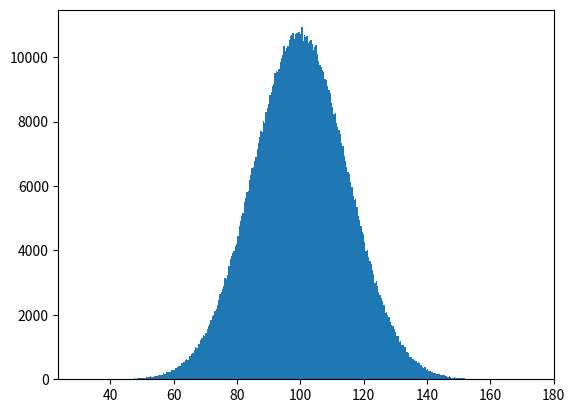
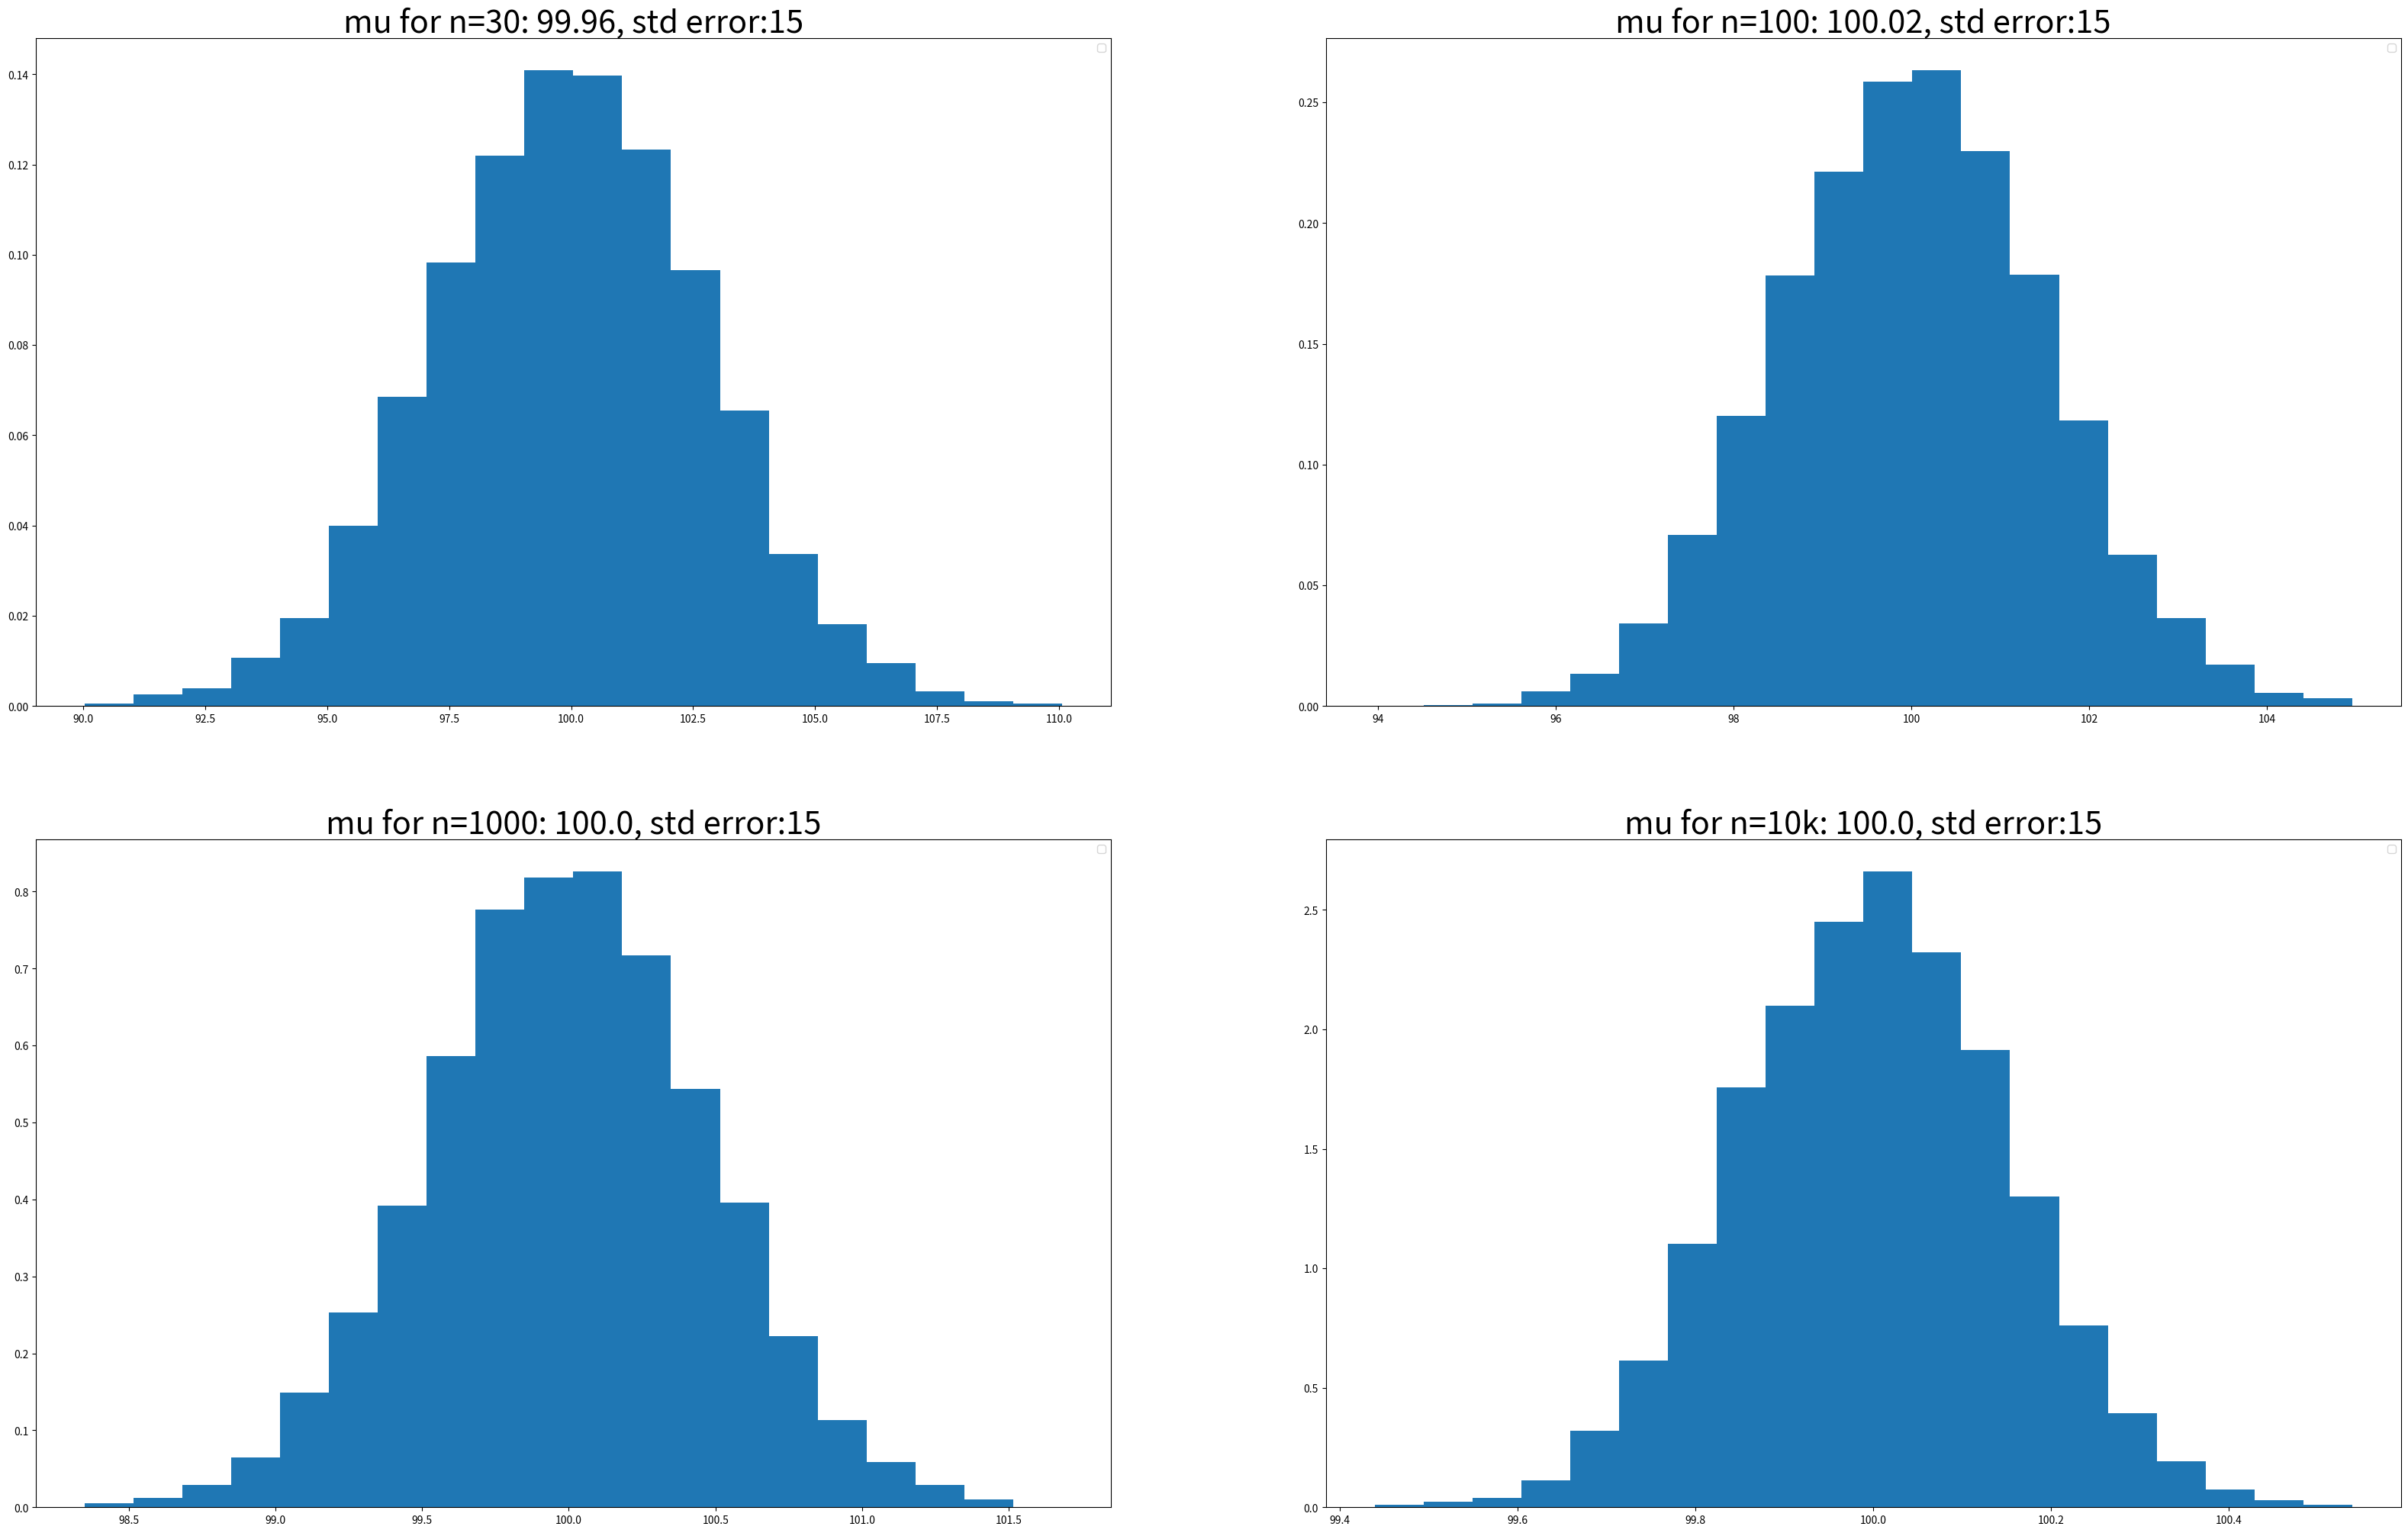
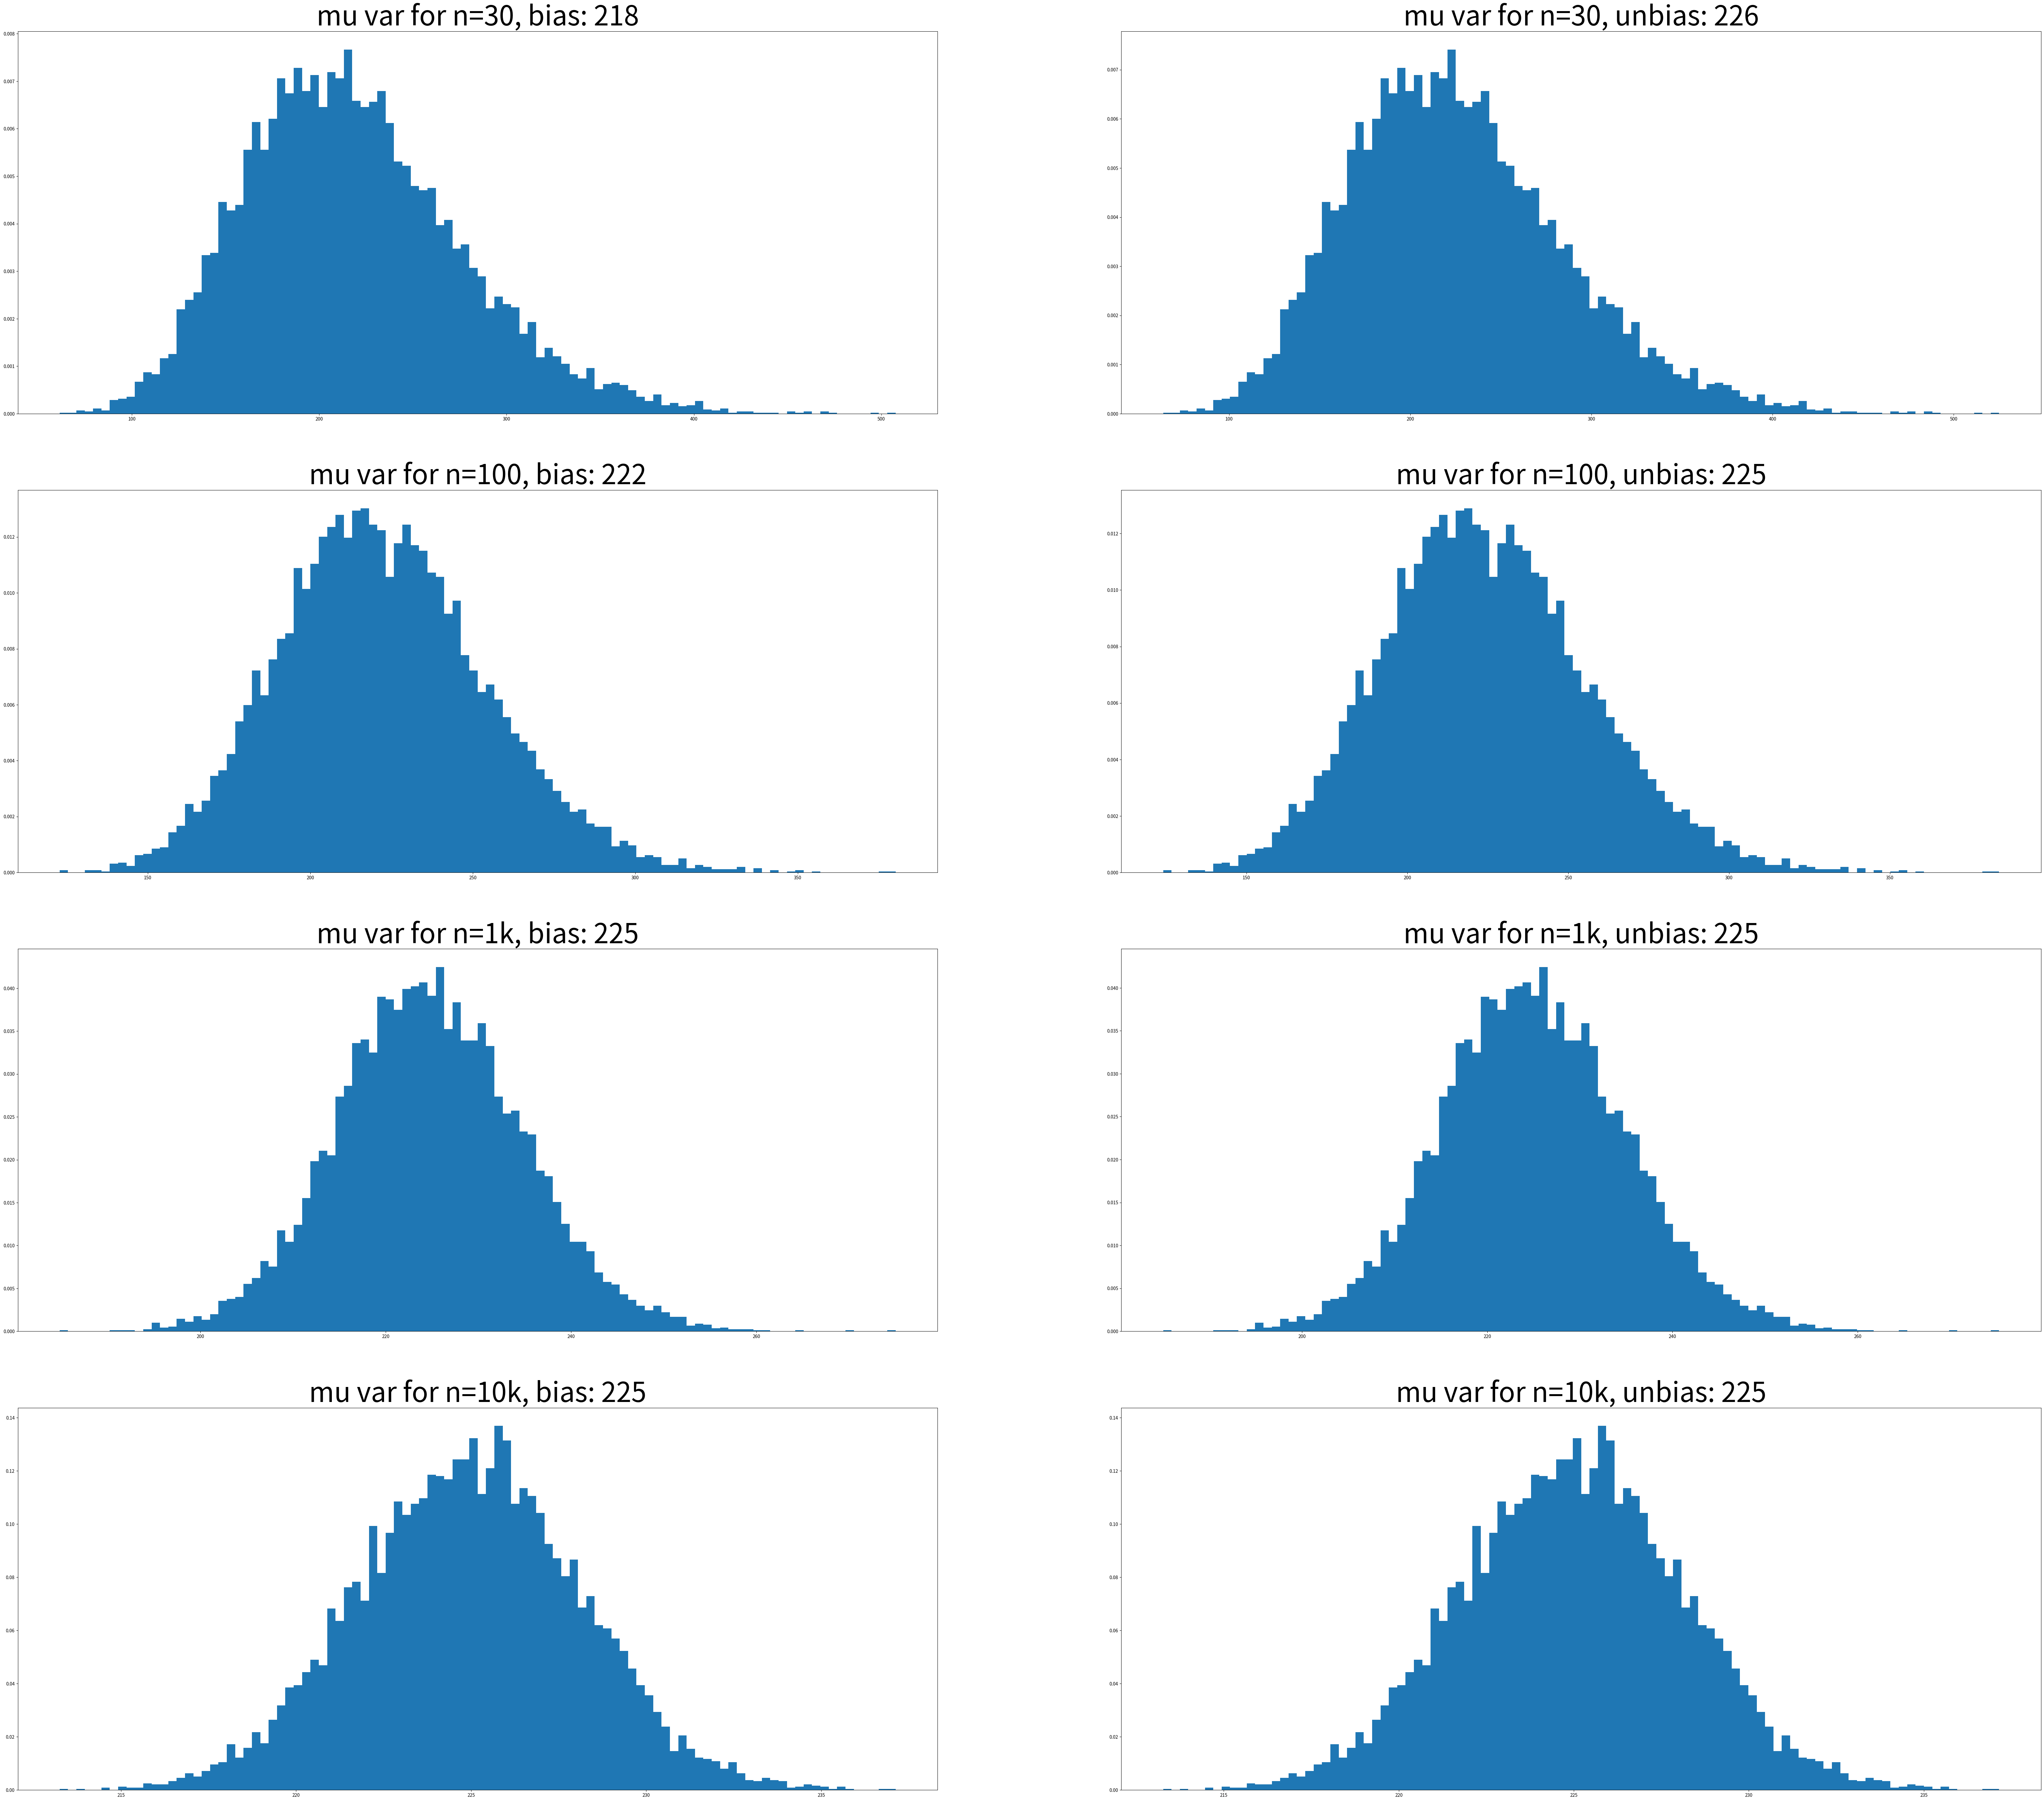

Source code (Python) for these figures, in order:
#!/usr/bin/env python
# coding: utf-8

# In[2]:


import numpy as np
import matplotlib.pyplot as plt
get_ipython().run_line_magic('matplotlib', 'inline')
# show the bias in sample variance

# vars for IQ
pop_mean = 100.0
pop_sigma = 15.0
pop_size = 1000000

population = np.random.normal(pop_mean, pop_sigma, pop_size)

_ = plt.hist(population, bins='auto')
plt.show()


# In[6]:


# sample size of 30 from population
population[:10]
num_samps = 10000

#n=30
samps_mini = np.random.choice(population, (num_samps, 30), replace=True)
#n=100
samps_low = np.random.choice(population, (num_samps, 100), replace=True)
#n=1000
samps_mid = np.random.choice(population, (num_samps, 1000), replace=True)
#n=10000
samps_hi = np.random.choice(population, (num_samps, 10000), replace=True)

# example sample to show non-normal
_ = plt.hist(samps_mini[3], bins=20)
plt.show()
samps_mini.shape


# In[20]:


means_mini = np.mean(samps_mini, axis=1)
means_low = np.mean(samps_low, axis=1)
means_mid = np.mean(samps_mid, axis=1)
means_hi = np.mean(samps_hi, axis=1)

n_bins = 20
fig, axes = plt.subplots(nrows=2, ncols=2, figsize=(40,25))
ax0, ax1, ax2, ax3 = axes.flatten()

ax0.hist(means_mini, n_bins, density=True, histtype='bar')
ax0.legend(prop={'size':10})
ax0.set_title('mu for n=30: {}, std error:{}'.format(round(np.mean(means_mini),2), round(np.std(samps_mini)),2), fontsize=30)

ax1.hist(means_low, n_bins, density=True, histtype='bar')
ax1.legend(prop={'size':10})
ax1.set_title('mu for n=100: {}, std error:{}'.format(round(np.mean(means_low),2), round(np.std(samps_low)),2), fontsize=30)

ax2.hist(means_mid, n_bins, density=True, histtype='bar')
ax2.legend(prop={'size':10})
ax2.set_title('mu for n=1000: {}, std error:{}'.format(round(np.mean(means_mid),2), round(np.std(samps_mid)),2), fontsize=30)

ax3.hist(means_hi, n_bins, density=True, histtype='bar')
ax3.legend(prop={'size':10})
ax3.set_title('mu for n=10k: {}, std error:{}'.format(round(np.mean(means_hi),2), round(np.std(samps_hi)),2), fontsize=30)


# In[21]:


# calculate var with n, n-1, n+1, compare with population variance
pop_var = np.var(population)
pop_var

# for n=30
var_mini_n = np.zeros(num_samps, dtype=np.float64)
np.var(samps_mini, axis=1, dtype=np.float64, out=var_mini_n)
var_mini_dof = np.zeros(num_samps, dtype=np.float64)
np.var(samps_mini, axis=1, dtype=np.float64, out=var_mini_dof, ddof=1)

# for n=100
var_low_n = np.zeros(num_samps, dtype=np.float64)
np.var(samps_low, axis=1, dtype=np.float64, out=var_low_n)
var_low_dof = np.zeros(num_samps, dtype=np.float64)
np.var(samps_low, axis=1, dtype=np.float64, out=var_low_dof, ddof=1)

# for n=1000
var_mid_n = np.zeros(num_samps, dtype=np.float64)
np.var(samps_mid, axis=1, dtype=np.float64, out=var_mid_n)
var_mid_dof = np.zeros(num_samps, dtype=np.float64)
np.var(samps_mid, axis=1, dtype=np.float64, out=var_mid_dof, ddof=1)

# for n=10k
var_hi_n = np.zeros(num_samps, dtype=np.float64)
np.var(samps_hi, axis=1, dtype=np.float64, out=var_hi_n)
var_hi_dof = np.zeros(num_samps, dtype=np.float64)
np.var(samps_hi, axis=1, dtype=np.float64, out=var_hi_dof, ddof=1)

n_bins = 100
fig, axes = plt.subplots(nrows=4, ncols=2, figsize=(80,70))
ax0, ax1, ax2, ax3, ax4, ax5, ax6, ax7 = axes.flatten()

# style
#plt.rcParams['axes.titlesize'] = 20

ax0.hist(var_mini_n, n_bins, density=True, histtype='bar')
#ax0.title.set_text('test 1')
ax0.set_title('mu var for n=30, bias: {}'.format(round(np.mean(var_mini_n)),2), fontsize=60)


ax1.hist(var_mini_dof, n_bins, density=True, histtype='bar')
ax1.set_title('mu var for n=30, unbias: {}'.format(round(np.mean(var_mini_dof)),2), fontsize=60)

ax2.hist(var_low_n, n_bins, density=True, histtype='bar')
ax2.set_title('mu var for n=100, bias: {}'.format(round(np.mean(var_low_n)),2), fontsize=60)
              
ax3.hist(var_low_dof, n_bins, density=True, histtype='bar')
ax3.set_title('mu var for n=100, unbias: {}'.format(round(np.mean(var_low_dof)),2), fontsize=60)
              
ax4.hist(var_mid_n, n_bins, density=True, histtype='bar')
ax4.set_title('mu var for n=1k, bias: {}'.format(round(np.mean(var_mid_n)),2),fontsize=60)
              
ax5.hist(var_mid_dof, n_bins, density=True, histtype='bar')
ax5.set_title('mu var for n=1k, unbias: {}'.format(round(np.mean(var_mid_dof)),2),fontsize=60)
              
ax6.hist(var_hi_n, n_bins, density=True, histtype='bar')
ax6.set_title('mu var for n=10k, bias: {}'.format(round(np.mean(var_hi_n)),2),fontsize=60)
              
ax7.hist(var_hi_dof, n_bins, density=True, histtype='bar')
ax7.set_title('mu var for n=10k, unbias: {}'.format(round(np.mean(var_hi_dof)),2),fontsize=60)


# In[ ]:


#bootstrap from sample of size n, a sample of size n

